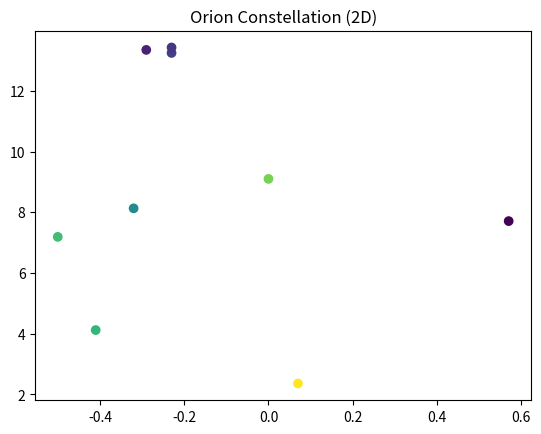
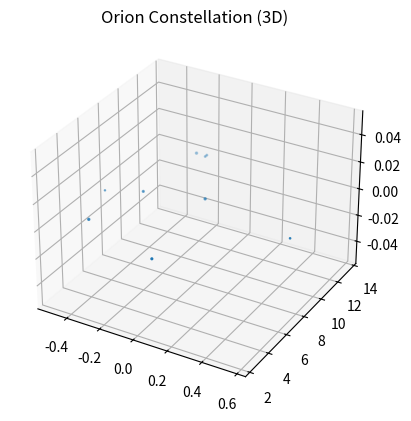

These charts were generated, in order, by the following Python code:

# coding: utf-8

# ## Project: Visualizing the Orion Constellation
# 
# [redacted]
# 
# As a researcher on the Hayden Planetarium team, you are in charge of visualizing the Orion constellation in 3D using the Matplotlib function `.scatter()`. To learn more about the `.scatter()` you can see the Matplotlib documentation [here](https://matplotlib.org/api/_as_gen/matplotlib.pyplot.scatter.html). 
# 
# You will create a rotate-able visualization of the position of the Orion's stars and get a better sense of their actual positions. To achieve this, you will be mapping real data from outer space that maps the position of the stars in the sky
# 
# The goal of the project is to understand spatial perspective. Once you visualize Orion in both 2D and 3D, you will be able to see the difference in the constellation shape humans see from earth versus the actual position of the stars that make up this constellation. 
# 
# <img src="https://upload.wikimedia.org/wikipedia/commons/9/91/Orion_constellation_with_star_labels.jpg" alt="Orion" style="width: 400px;"/>
# 
# 

# ## 1. Set-Up
# The following set-up is new and specific to the project. It is very similar to the way you have imported Matplotlib in previous lessons.
# 
# + Add `%matplotlib notebook` in the cell below. This is a new statement that you may not have seen before. It will allow you to be able to rotate your visualization in this jupyter notebook.
# 
# + We will be using a subset of Matplotlib: `matplotlib.pyplot`. Import the subset as you have been importing it in previous lessons: `from matplotlib import pyplot as plt`
# 
# 
# + In order to see our 3D visualization, we also need to add this new line after we import Matplotlib:
# `from mpl_toolkits.mplot3d import Axes3D`
# 

# In[18]:


get_ipython().run_line_magic('matplotlib', 'notebook')
from matplotlib import pyplot as plt
from mpl_toolkits.mplot3d import Axes3D
import numpy as np


# ## 2. Get familiar with real data
# 
# Astronomers describe a star's position in the sky by using a pair of angles: declination and right ascension. Declination is similar to longitude, but it is projected on the celestian fear. Right ascension is known as the "hour angle" because it accounts for time of day and earth's rotaiton. Both angles are relative to the celestial equator. You can learn more about star position [here](https://en.wikipedia.org/wiki/Star_position).
# 
# The `x`, `y`, and `z` lists below are composed of the x, y, z coordinates for each star in the collection of stars that make up the Orion constellation as documented in a paper by Nottingham Trent Univesity on "The Orion constellation as an installation" found [here](https://arxiv.org/ftp/arxiv/papers/1110/1110.3469.pdf).
# 
# Spend some time looking at `x`, `y`, and `z`, does each fall within a range?

# In[19]:


# Orion
x = [-0.41, 0.57, 0.07, 0.00, -0.29, -0.32,-0.50,-0.23, -0.23]
y = [4.12, 7.71, 2.36, 9.10, 13.35, 8.13, 7.19, 13.25,13.43]
z = [2.06, 0.84, 1.56, 2.07, 2.36, 1.72, 0.66, 1.25,1.38]


# ## 3. Create a 2D Visualization
# 
# Before we visualize the stars in 3D, let's get a sense of what they look like in 2D. 
# 
# Create a figure for the 2d plot and save it to a variable name `fig`. (hint: `plt.figure()`)
# 
# Add your subplot `.add_subplot()` as the single subplot, with `1,1,1`.(hint: `add_subplot(1,1,1)`)
# 
# Use the scatter [function](https://matplotlib.org/api/_as_gen/matplotlib.pyplot.scatter.html) to visualize your `x` and `y` coordinates. (hint: `.scatter(x,y)`)
# 
# Render your visualization. (hint: `plt.show()`)
# 
# Does the 2D visualization look like the Orion constellation we see in the night sky? Do you recognize its shape in 2D? There is a curve to the sky, and this is a flat visualization, but we will visualize it in 3D in the next step to get a better sense of the actual star positions. 

# In[22]:


fig = plt.figure()
fig.add_subplot(1, 1, 1)

N=len(x)
colors = np.random.rand(N)
plt.scatter(x, y, c=colors)
plt.title('Orion Constellation (2D)')
plt.show()


# ## 4. Create a 3D Visualization
# 
# Create a figure for the 3D plot and save it to a variable name `fig_3d`. (hint: `plt.figure()`)
# 
# 
# Since this will be a 3D projection, we want to make to tell Matplotlib this will be a 3D plot.  
# 
# To add a 3D projection, you must include a the projection argument. It would look like this:
# ```py
# projection="3d"
# ```
# 
# Add your subplot with `.add_subplot()` as the single subplot `1,1,1` and specify your `projection` as `3d`:
# 
# `fig_3d.add_subplot(1,1,1,projection="3d")`)
# 
# Since this visualization will be in 3D, we will need our third dimension. In this case, our `z` coordinate. 
# 
# Create a new variable `constellation3d` and call the scatter [function](https://matplotlib.org/api/_as_gen/matplotlib.pyplot.scatter.html) with your `x`, `y` and `z` coordinates. 
# 
# Include `z` just as you have been including the other two axes. (hint: `.scatter(x,y,z)`)
# 
# Render your visualization. (hint `plt.show()`.)
# 

# In[23]:


fig_3d = plt.figure()
fig_3d.add_subplot(1, 1, 1, projection="3d")

plt.scatter(x, y, z)
plt.title('Orion Constellation (3D)')
plt.show()


# ## 5. Rotate and explore
# 
# Use your mouse to click and drag the 3D visualization in the previous step. This will rotate the scatter plot. As you rotate, can you see Orion from different angles? 
# 
# Note: The on and off button that appears above the 3D scatter plot allows you to toggle rotation of your 3D visualization in your notebook.
# 
# Take your time, rotate around! Remember, this will never look exactly like the Orion we see from Earth. The visualization does not curve as the night sky does.
# There is beauty in the new understanding of Earthly perspective! We see the shape of the warrior Orion because of Earth's location in the universe and the location of the stars in that constellation.
# 
# Feel free to map more stars by looking up other celestial x, y, z coordinates [here](http://www.stellar-database.com/).
# 
